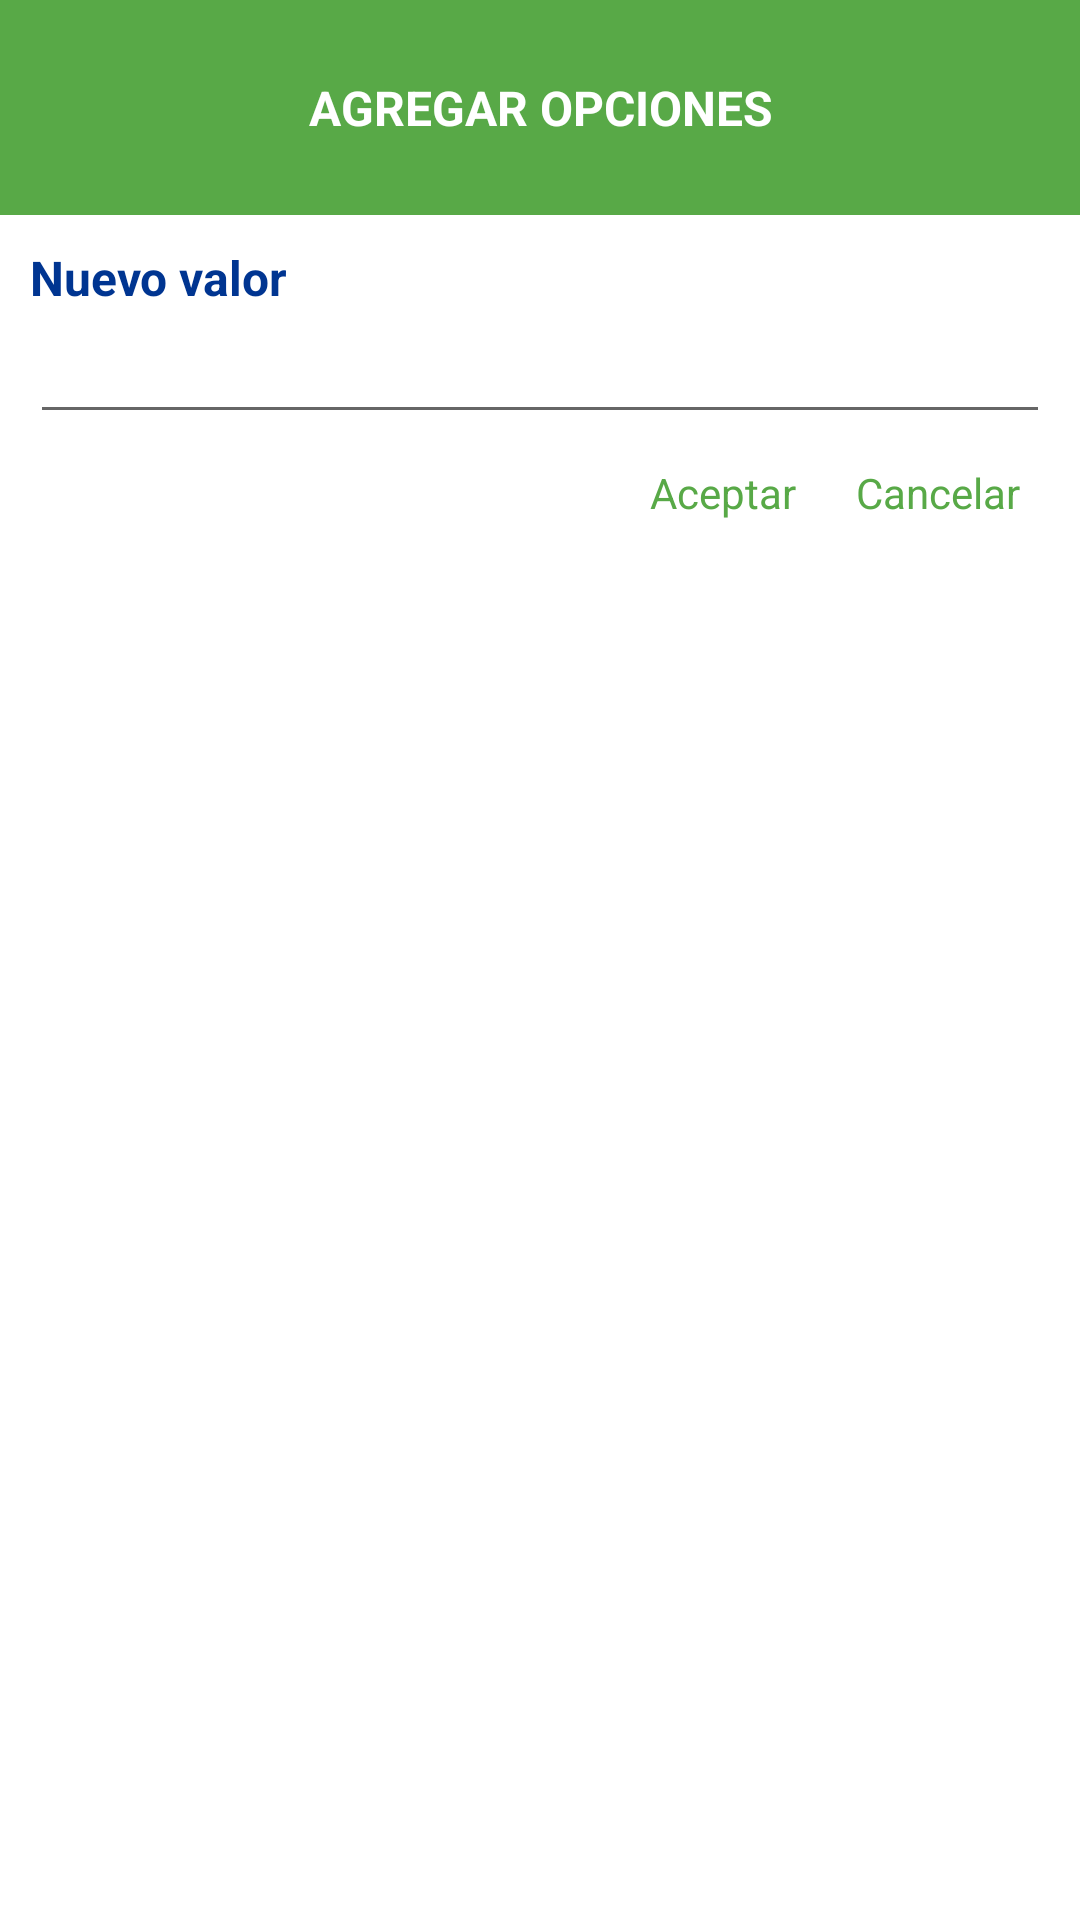

Reconstruct the res/layout file that produces this screen, plus the resources it refers to.
<!-- AndroidManifest.xml: application theme AppTheme -->
<!-- res/layout/spinner_options.xml -->
<?xml version="1.0" encoding="utf-8"?>
<LinearLayout xmlns:android="http://schemas.android.com/apk/res/android"
    android:layout_width="match_parent"
    android:layout_height="match_parent"
    android:background="@color/colorBody"
    android:orientation="vertical">

    <LinearLayout
        android:background="@color/colorBodyEditText"
        android:orientation="vertical"
        android:padding="@dimen/title"
        android:layout_width="match_parent"
        android:layout_height="wrap_content">

        <TextView
            style="@style/colorTitle"
            android:text="@string/addoptions"
            android:textColor="@color/colorBody"
            android:gravity="center"
            android:layout_width="match_parent"
            android:layout_height="wrap_content" />

    </LinearLayout>

    <LinearLayout
        android:orientation="vertical"
        android:padding="@dimen/separation"
        android:layout_width="match_parent"
        android:layout_height="wrap_content">

        <TextView
            style="@style/colorText"
            android:text="@string/newValue"
            android:layout_width="match_parent"
            android:layout_height="wrap_content" />

        <EditText
            android:id="@+id/etName"
            android:layout_width="match_parent"
            android:layout_height="wrap_content" />

        <LinearLayout
            android:orientation="horizontal"
            android:layout_width="match_parent"
            android:layout_height="wrap_content"
            android:gravity="center|right" >

            <TextView
                android:id="@+id/btnSave"
                android:layout_width="wrap_content"
                android:layout_height="wrap_content"
                android:padding="@dimen/separation"
                android:text="@string/accept"
                android:textColor="@color/colorBodyEditText" />

            <TextView
                android:id="@+id/btnExit"
                android:layout_width="wrap_content"
                android:layout_height="wrap_content"
                android:padding="@dimen/separation"
                android:text="@string/cancel"
                android:textColor="@color/colorBodyEditText" />

        </LinearLayout>

    </LinearLayout>

</LinearLayout>
<!-- resources referenced by this layout -->
<resources>
  <color name="colorBody">#FFFFFF</color>
  <color name="colorBodyEditText">#58a947</color>
  <dimen name="separation">10dp</dimen>
  <dimen name="title">25dp</dimen>
  <string name="accept">Aceptar</string>
  <string name="addoptions">AGREGAR OPCIONES</string>
  <string name="cancel">Cancelar</string>
  <string name="newValue">Nuevo valor</string>
  <style name="colorText" parent="@android:style/TextAppearance">
          <item name="android:textColor">@color/colorTextTitle</item>
          <item name="android:textStyle">bold</item>
      </style>
  <style name="colorTitle" parent="@android:style/TextAppearance">
          <item name="android:textColor">@color/colorTextTitle</item>
          <item name="android:textSize">16dp</item>
          <item name="android:textStyle">bold</item>
      </style>
  <style name="AppTheme" parent="Theme.AppCompat.Light.DarkActionBar">
          
          <item name="colorPrimary">@color/colorPrimary</item>
          <item name="colorPrimaryDark">@color/colorPrimaryDark</item>
          <item name="colorAccent">@color/colorAccent</item>
      </style>
  <color name="colorTextTitle">#003591</color>
  <color name="colorPrimary">#242842</color>
  <color name="colorPrimaryDark">#15182f</color>
  <color name="colorAccent">#58a947</color>
</resources>
